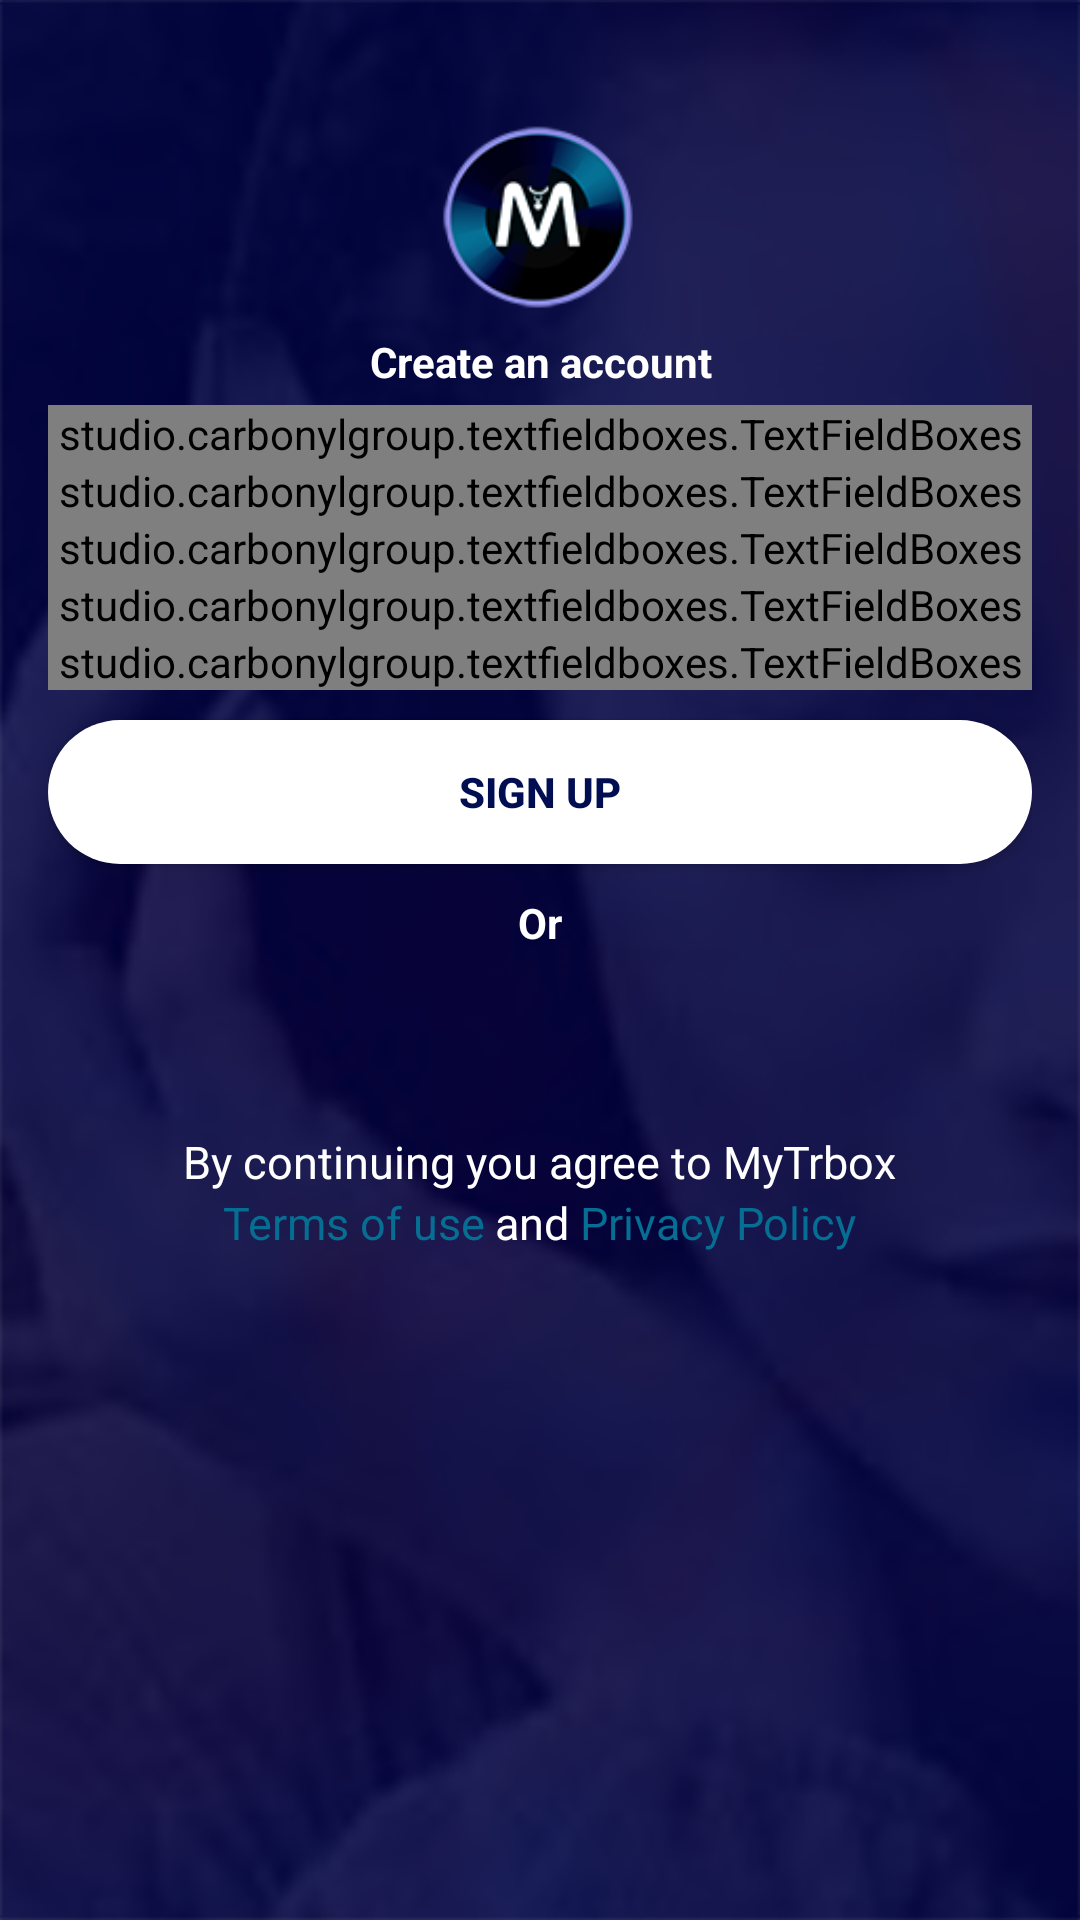

Write the Android layout XML for this screen, with the resource values it uses.
<!-- AndroidManifest.xml: application theme AppTheme -->
<!-- res/layout/activity_sign_up.xml -->
<?xml version="1.0" encoding="utf-8"?>
<layout xmlns:android="http://schemas.android.com/apk/res/android"
    xmlns:app="http://schemas.android.com/apk/res-auto"
    xmlns:tools="http://schemas.android.com/tools">
    <LinearLayout
        android:padding="16dp"
        android:background="@drawable/login_bg"
        android:layout_width="match_parent"
        android:layout_height="match_parent"
        android:orientation="vertical"
        tools:context=".ui.auth.SignUpActivity"
        >


        <ImageView
            android:id="@+id/logo"
            android:layout_width="70dp"
            android:layout_height="70dp"
            android:layout_gravity="center"
            android:layout_marginTop="20dp"
            android:src="@drawable/logo" />

        <TextView
            android:text="Create an account"
            android:layout_margin="5dp"
            android:textStyle="bold"
            android:gravity="center"
            android:textColor="@color/white"
            android:layout_width="match_parent"
            android:layout_height="wrap_content"/>

        <studio.carbonylgroup.textfieldboxes.TextFieldBoxes
            android:id="@+id/email_layout"
            android:layout_width="match_parent"
            android:layout_height="wrap_content"

            app:secondaryColor ="@color/white"
            app:primaryColor="@color/white"
            app:iconSignifier="@drawable/ic_user"
            app:labelText="@string/username">

            <studio.carbonylgroup.textfieldboxes.ExtendedEditText
                android:id="@+id/username"
                android:layout_width="match_parent"
                android:layout_height="wrap_content"
                android:imeOptions="actionNext"
                android:inputType="text"
                android:maxLines="1"
                android:textColor="@color/white"
                android:textCursorDrawable="@null" />

        </studio.carbonylgroup.textfieldboxes.TextFieldBoxes>

        <studio.carbonylgroup.textfieldboxes.TextFieldBoxes
            android:layout_width="match_parent"
            android:layout_height="wrap_content"
            app:secondaryColor ="@color/white"
            app:primaryColor="@color/white"
            app:iconSignifier="@drawable/ic_email_black"
            app:labelText="@string/email">

            <studio.carbonylgroup.textfieldboxes.ExtendedEditText
                android:id="@+id/email"
                android:layout_width="match_parent"
                android:layout_height="wrap_content"
                android:textCursorDrawable="@null"
                android:imeOptions="actionNext"
                android:inputType="textEmailAddress"
                android:maxLines="1"
                android:textColor="@color/white"
                />

        </studio.carbonylgroup.textfieldboxes.TextFieldBoxes>

        <studio.carbonylgroup.textfieldboxes.TextFieldBoxes
            android:layout_width="match_parent"
            android:layout_height="wrap_content"
            app:secondaryColor ="@color/white"
            app:primaryColor="@color/white"
            app:iconSignifier="@drawable/ic_flag"
            app:enabled="false"
            app:labelText="@string/country">

            <studio.carbonylgroup.textfieldboxes.ExtendedEditText
                android:id="@+id/country"
                android:layout_width="match_parent"
                android:layout_height="wrap_content"
                android:textCursorDrawable="@null"
                android:imeOptions="actionNext"
                android:inputType="text"
                android:maxLines="1"
                android:text="Nigeria"
                android:textColor="@color/white"
                />

        </studio.carbonylgroup.textfieldboxes.TextFieldBoxes>

        <studio.carbonylgroup.textfieldboxes.TextFieldBoxes
            android:id="@+id/pwd_layout"
            android:layout_width="match_parent"
            android:layout_height="wrap_content"
            app:secondaryColor ="@color/white"
            app:primaryColor="@color/white"
            app:iconSignifier="@drawable/ic_lock"
            app:labelText="@string/password">

            <studio.carbonylgroup.textfieldboxes.ExtendedEditText
                android:id="@+id/password"
                android:layout_width="match_parent"
                android:layout_height="wrap_content"
                android:imeOptions="actionNext"
                android:inputType="textPassword"
                android:maxLines="1"
                android:textColor="@color/white"
                android:textCursorDrawable="@null" />

        </studio.carbonylgroup.textfieldboxes.TextFieldBoxes>

        <studio.carbonylgroup.textfieldboxes.TextFieldBoxes
            android:layout_width="match_parent"
            android:layout_height="wrap_content"
            app:secondaryColor ="@color/white"
            app:primaryColor="@color/white"
            app:iconSignifier="@drawable/ic_lock"
            app:labelText="@string/re_password">

            <studio.carbonylgroup.textfieldboxes.ExtendedEditText
                android:id="@+id/re_password"
                android:layout_width="match_parent"
                android:layout_height="wrap_content"
                android:textCursorDrawable="@null"
                android:imeOptions="actionDone"
                android:inputType="textPassword"
                android:maxLines="1"
                android:textColor="@color/white"
                />

        </studio.carbonylgroup.textfieldboxes.TextFieldBoxes>


        <Button
            android:id="@+id/sign_up"
            android:layout_width="match_parent"
            android:layout_height="wrap_content"
            android:layout_marginTop="10dp"
            android:textStyle="bold"
            android:text="@string/sign_up"
            android:textColor="@color/colorPrimary"
            android:background="@drawable/finish_button"
            android:layout_centerHorizontal="true"/>

        <TextView
            android:text="Or"
            android:layout_marginTop="10dp"
            android:textStyle="bold"
            android:gravity="center"
            android:textColor="@color/white"
            android:layout_width="match_parent"
            android:layout_height="wrap_content"/>

        <LinearLayout
            android:gravity="center"
            android:layout_width="match_parent"
            android:layout_height="wrap_content"
            android:layout_marginTop="10dp"
            android:orientation="horizontal">

            <ImageView
                android:src="@drawable/ic_twitter"
                android:layout_width="40dp"
                android:layout_height="40dp"/>
            <ImageView
                android:src="@drawable/ic_facebook"
                android:layout_width="40dp"
                android:layout_height="40dp"/>
            <ImageView
                android:src="@drawable/ic_google_plus"
                android:layout_width="40dp"
                android:layout_height="40dp"/>
        </LinearLayout>


        <LinearLayout
            android:gravity="center"
            android:layout_width="match_parent"
            android:layout_height="wrap_content"
            android:layout_marginTop="10dp"
            android:orientation="vertical">

            <TextView
                android:textSize="15dp"
                android:text="By continuing you agree to MyTrbox"
                android:gravity="center"
                android:textColor="@color/white"
                android:layout_width="wrap_content"
                android:layout_height="wrap_content"/>

            <LinearLayout
                android:gravity="center"
                android:layout_width="match_parent"
                android:layout_height="wrap_content"
                android:orientation="horizontal">
                <TextView
                    android:textSize="15dp"
                    android:text="Terms of use"
                    android:gravity="center"
                    android:textColor="@color/colorAccent"
                    android:layout_width="wrap_content"
                    android:layout_height="wrap_content"/>
                <TextView
                    android:textSize="15dp"
                    android:text=" and "
                    android:gravity="center"
                    android:textColor="@color/white"
                    android:layout_width="wrap_content"
                    android:layout_height="wrap_content"/>
                <TextView
                    android:textSize="15dp"
                    android:text="Privacy Policy"
                    android:gravity="center"
                    android:textColor="@color/colorAccent"                android:layout_width="wrap_content"
                    android:layout_height="wrap_content"/>
            </LinearLayout>
        </LinearLayout>

    </LinearLayout>
</layout>
<!-- resources referenced by this layout -->
<resources>
  <color name="colorAccent">#056e92</color>
  <color name="colorPrimary">#010E52</color>
  <color name="white">#FFFFFF</color>
  <!-- drawable finish_button (drawable-v24) -->
  <?xml version="1.0" encoding="utf-8"?>
  <shape xmlns:android="http://schemas.android.com/apk/res/android"
      android:shape="rectangle">
  
  
      <solid android:color="@color/white" />
      <corners android:radius="30dp"/>
      <size android:width="200dp"
          android:height="15dp"/>
  
  </shape>
  <!-- drawable login_bg: png bitmap (drawable, 212065 bytes) -->
  <!-- drawable logo: png bitmap (drawable, 11317 bytes) -->
  <string name="country">Country</string>
  <string name="email">Email</string>
  <string name="password">Password</string>
  <string name="re_password">Confirm password</string>
  <string name="sign_up">Sign Up</string>
  <string name="username">Username</string>
  <style name="AppTheme" parent="Theme.AppCompat.Light.NoActionBar">
          
          <item name="colorPrimary">@color/colorPrimary</item>
          <item name="colorPrimaryDark">@color/colorPrimaryDark</item>
          <item name="colorAccent">@color/colorAccent</item>
      </style>
  <color name="colorPrimaryDark">#010E52</color>
</resources>
